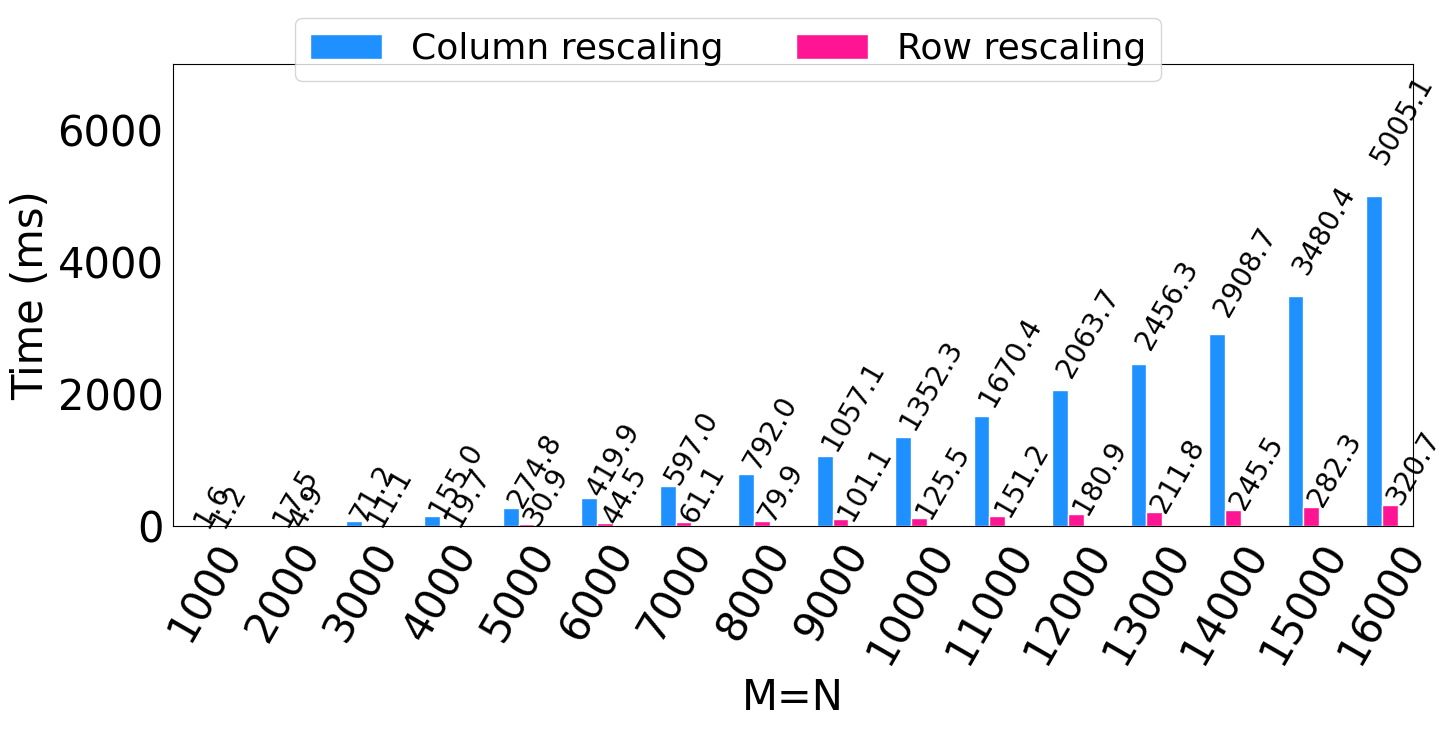

Reproduce this figure in Python.
import numpy as np
from matplotlib import pyplot as plt
from pylab import *

plt.rc('font', family='Times New Roman', size=30)

def autolabel(rects,Num=1.1,rotation1=60,NN=1):
	for rect in rects:
		height = rect.get_height()
		plt.text(rect.get_x()-0.1+rect.get_width()/2., Num*height, '%s' % float(height*NN),rotation=60, fontsize=20)

def draw_Histogram():

	fig = plt.figure(figsize=(16,6))

	bx = fig.add_subplot(1,1,1)
	x = [1,2,3,4,5,6,7,8,9,10,11,12,13,14,15,16]
	Y1 = [1.6, 17.5, 71.2, 154.985000, 274.758000, 419.859000, 597.037000, 792.007000, 1057.074000, 1352.325000, 1670.358000, 2063.701000, 2456.290000, 2908.714000, 3480.444000, 5005.144000,]
	Y2 = [1.2, 4.9, 11.1, 19.7, 30.9, 44.5, 61.1, 79.9, 101.1, 125.5, 151.156000, 180.887000, 211.828000, 245.496000, 282.349000, 320.720000,]
	for num in range (0,len(Y1)):
		Y1[num]=round(Y1[num],1)
	for num in range (0,len(Y2)):
		Y2[num]=round(Y2[num],1)
	index = np.arange(16)+1  
	bar_width = 0.2
	opacity = 1.0
	rec1 = plt.bar(index-bar_width*0.5,Y1,bar_width,alpha=opacity,facecolor = 'dodgerblue',edgecolor = 'white',label='Column rescaling')
	rec2 = plt.bar(index+bar_width*0.5,Y2,bar_width,alpha=opacity,facecolor = 'deeppink',edgecolor = 'white',label='Row rescaling')

	autolabel(rec1)
	autolabel(rec2)
	
	plt.ylim(0,7000)
	plt.xlim(0.6,16.4)
	plt.xticks(x ,['1000','2000','3000','4000','5000','6000','7000','8000','9000','10000','11000','12000','13000','14000','15000','16000'],rotation=60) 
	bx.tick_params(left=False, bottom=False)
	plt.xlabel('M=N')  
	plt.ylabel('Time (ms)') 

	lines, labels = fig.axes[-1].get_legend_handles_labels()	
	fig.legend(lines, labels, loc = 'upper center', ncol = 6, fontsize=26)
	
	# plt.suptitle('Title')
	plt.show()

draw_Histogram()